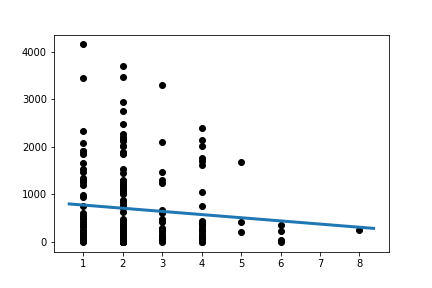

Data behind this chart, as committed beside it:
Slope:	-66.63498239141376
Intercept:	843.2
R_value:	-0.09923
P_value:	0.1698
